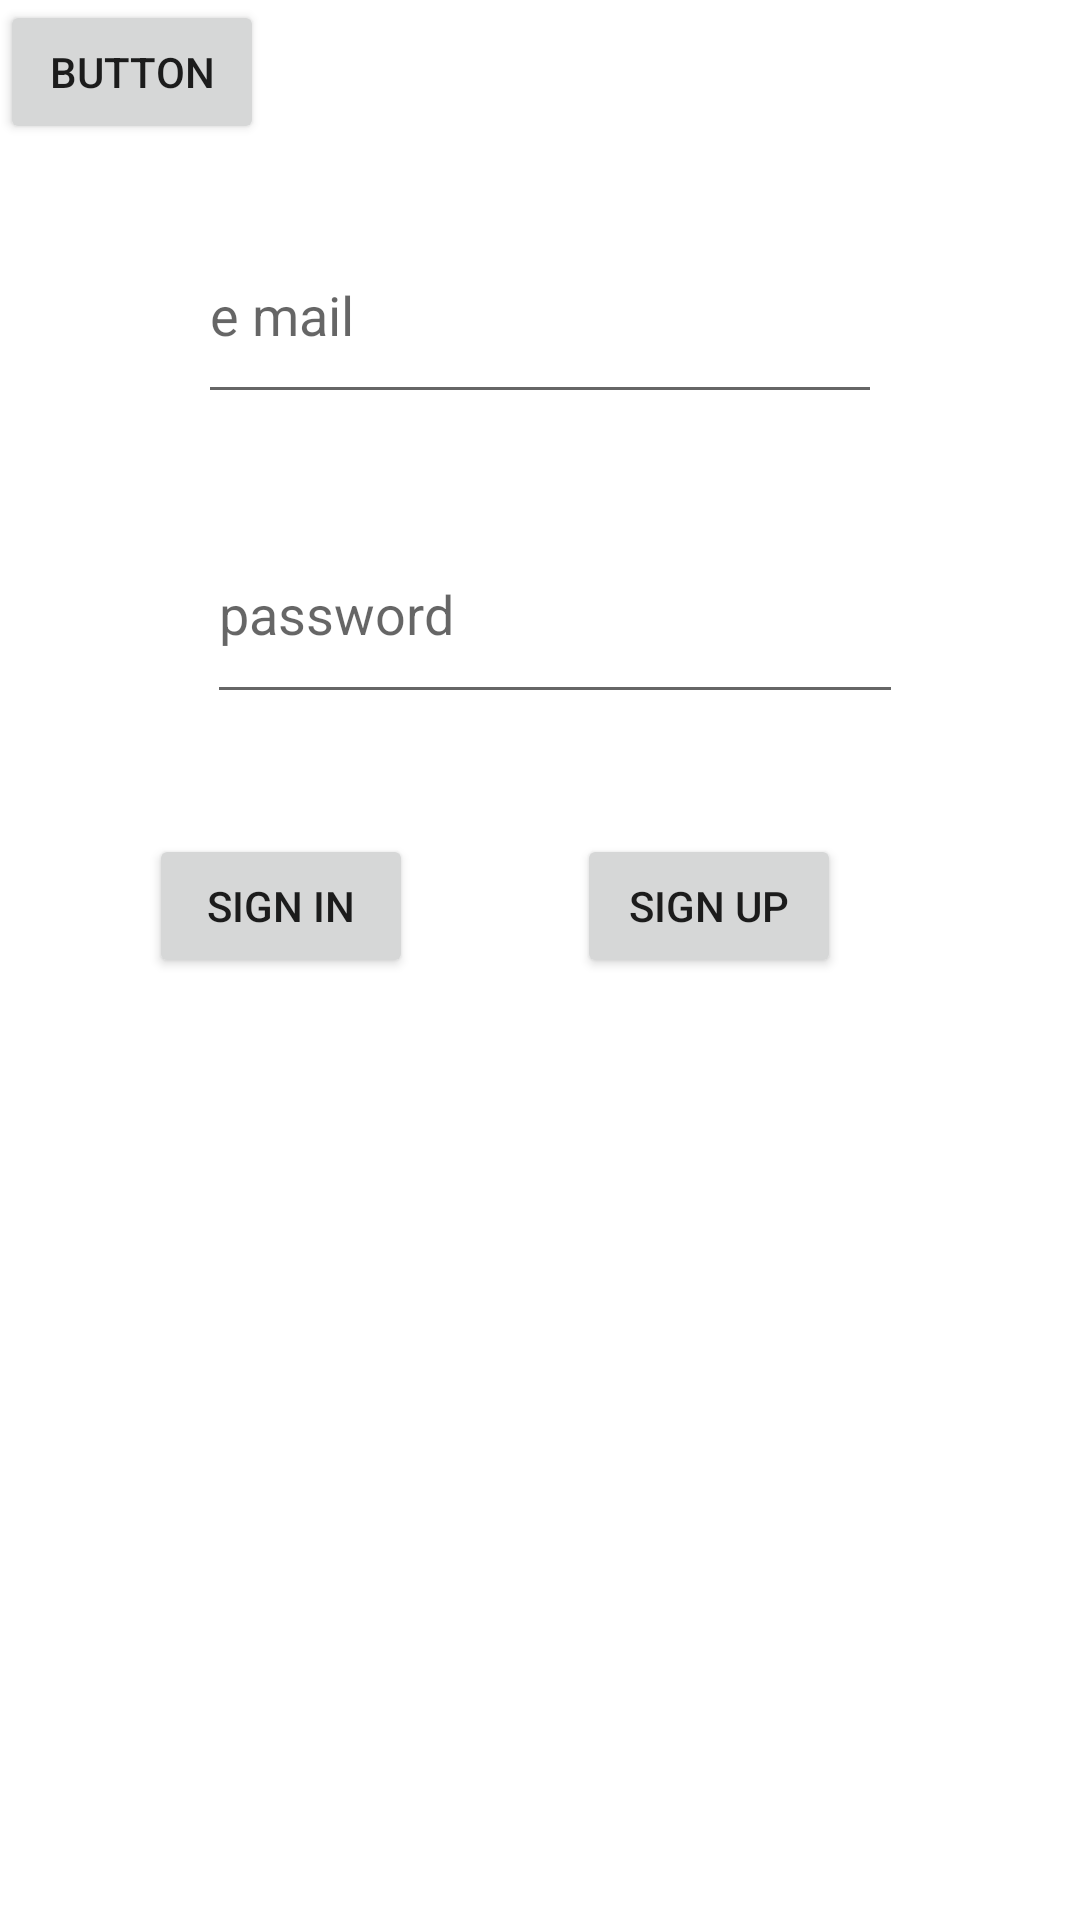

Layout XML and referenced resources for this Android screen:
<!-- AndroidManifest.xml: application theme Theme.Instakotlin -->
<!-- res/layout/activity_main.xml -->
<?xml version="1.0" encoding="utf-8"?>
<androidx.constraintlayout.widget.ConstraintLayout xmlns:android="http://schemas.android.com/apk/res/android"
    xmlns:app="http://schemas.android.com/apk/res-auto"
    xmlns:tools="http://schemas.android.com/tools"
    android:layout_width="match_parent"
    android:layout_height="match_parent"
    tools:context=".MainActivity">

    <EditText
        android:id="@+id/emailText"
        android:layout_width="228dp"
        android:layout_height="69dp"
        android:layout_marginTop="69dp"
        android:ems="10"
        android:hint="e mail"
        android:inputType="textEmailAddress"
        app:layout_constraintEnd_toEndOf="parent"
        app:layout_constraintStart_toStartOf="parent"
        app:layout_constraintTop_toTopOf="parent" />

    <EditText
        android:id="@+id/passwordText"
        android:layout_width="232dp"
        android:layout_height="70dp"
        android:layout_marginStart="3dp"
        android:layout_marginTop="30dp"
        android:ems="10"
        android:hint="password"
        android:inputType="textPassword"
        app:layout_constraintStart_toStartOf="@+id/emailText"
        app:layout_constraintTop_toBottomOf="@+id/emailText" />

    <Button
        android:id="@+id/sign"
        android:layout_width="wrap_content"
        android:layout_height="wrap_content"
        android:layout_marginTop="40dp"
        android:layout_marginEnd="5dp"
        android:onClick="signin"
        android:text="sign in"
        app:layout_constraintEnd_toStartOf="@+id/signup"
        app:layout_constraintStart_toStartOf="parent"
        app:layout_constraintTop_toBottomOf="@+id/passwordText" />

    <Button
        android:id="@+id/signup"
        android:layout_width="wrap_content"
        android:layout_height="wrap_content"
        android:layout_marginTop="40dp"
        android:layout_marginEnd="30dp"
        android:onClick="signup"
        android:text="sign up"
        app:layout_constraintEnd_toEndOf="parent"
        app:layout_constraintStart_toEndOf="@+id/sign"
        app:layout_constraintTop_toBottomOf="@+id/passwordText" />

    <Button
        android:id="@+id/button2"
        android:layout_width="wrap_content"
        android:layout_height="wrap_content"
        android:onClick="gec"
        android:text="Button"
        tools:layout_editor_absoluteX="132dp"
        tools:layout_editor_absoluteY="364dp" />
</androidx.constraintlayout.widget.ConstraintLayout>
<!-- resources referenced by this layout -->
<resources>
  <style name="Theme.Instakotlin" parent="Theme.MaterialComponents.DayNight.DarkActionBar">
          
          <item name="colorPrimary">@color/purple_500</item>
          <item name="colorPrimaryVariant">@color/purple_700</item>
          <item name="colorOnPrimary">@color/white</item>
          
          <item name="colorSecondary">@color/teal_200</item>
          <item name="colorSecondaryVariant">@color/teal_700</item>
          <item name="colorOnSecondary">@color/black</item>
          
          <item name="android:statusBarColor">?attr/colorPrimaryVariant</item>
          
      </style>
  <!-- not gathered from this repository: default colours our renderer supplied (Android Studio template values) -->
  <color name="purple_500">#FF6200EE</color>
  <color name="purple_700">#FF3700B3</color>
  <color name="teal_200">#FF03DAC5</color>
  <color name="teal_700">#FF018786</color>
  <color name="black">#FF000000</color>
  <color name="white">#FFFFFFFF</color>
</resources>
